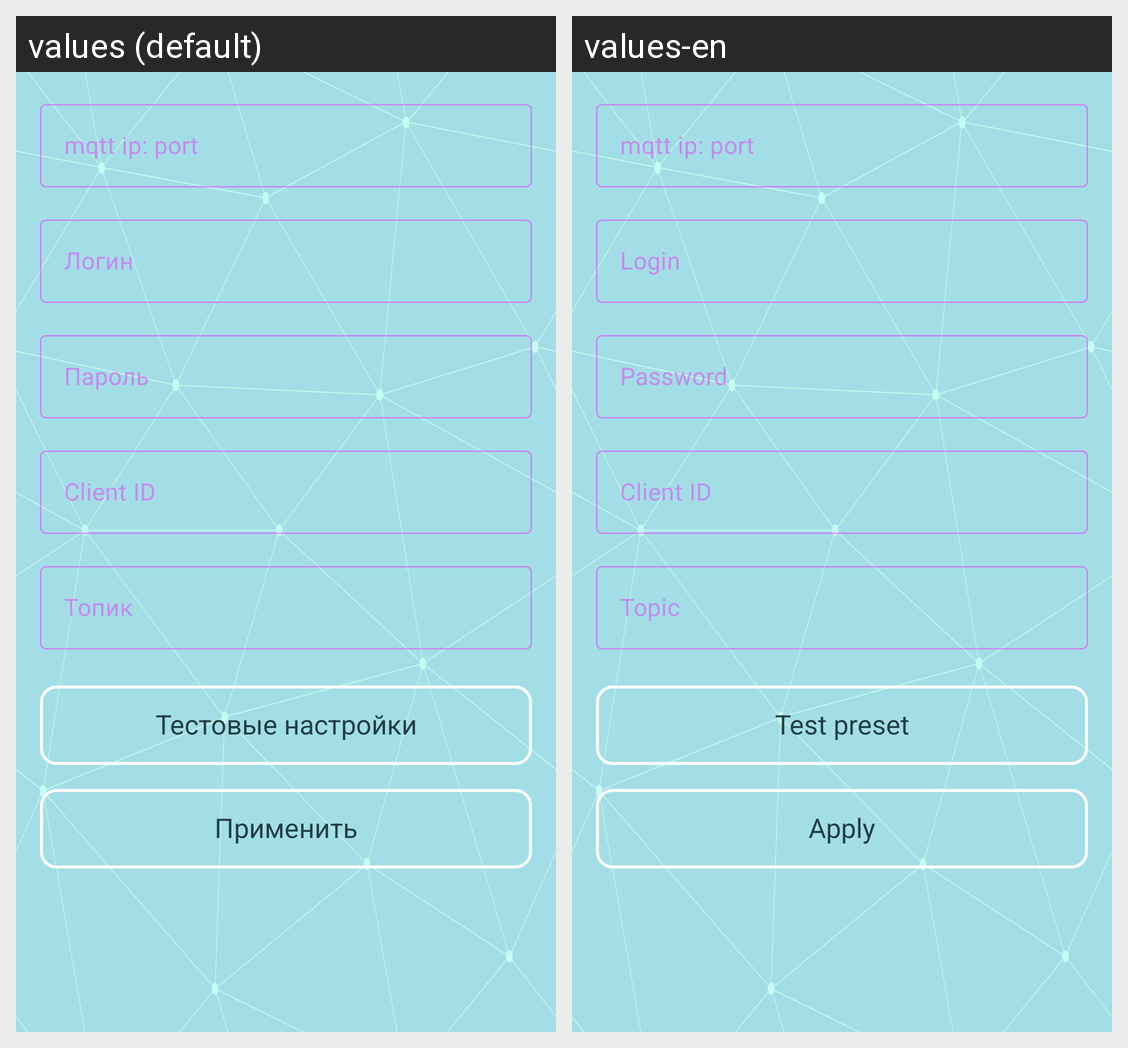

The same Android screen rendered under two of its app's locales, left to right. List the strings drawn on it with the default value and each locale's translation.
Android screen res/layout/fragment_settings.xml rendered under 2 locales, left to right: values (default), values-en. Device: Nexus 5 (rendered at 1080×1920; each locale shown at half size, 540×960, under a caption strip naming it); theme Theme.MAC.
Strings drawn on this screen, with the default value and each locale's value (text and hints the layout hard-codes, and strings that could not be matched under every locale, appear in the picture but are not listed):

preferences_mqtt_server
  values: mqtt ip: port
  values-en: mqtt ip: port

preferences_mqtt_login
  values: Логин
  values-en: Login

preferences_mqtt_pwd
  values: Пароль
  values-en: Password

preferences_mqtt_client
  values: Client ID
  values-en: Client ID

preferences_mqtt_topic
  values: Топик
  values-en: Topic

setting_demo_preset
  values: Тестовые настройки
  values-en: Test preset

setting_apply
  values: Применить
  values-en: Apply
